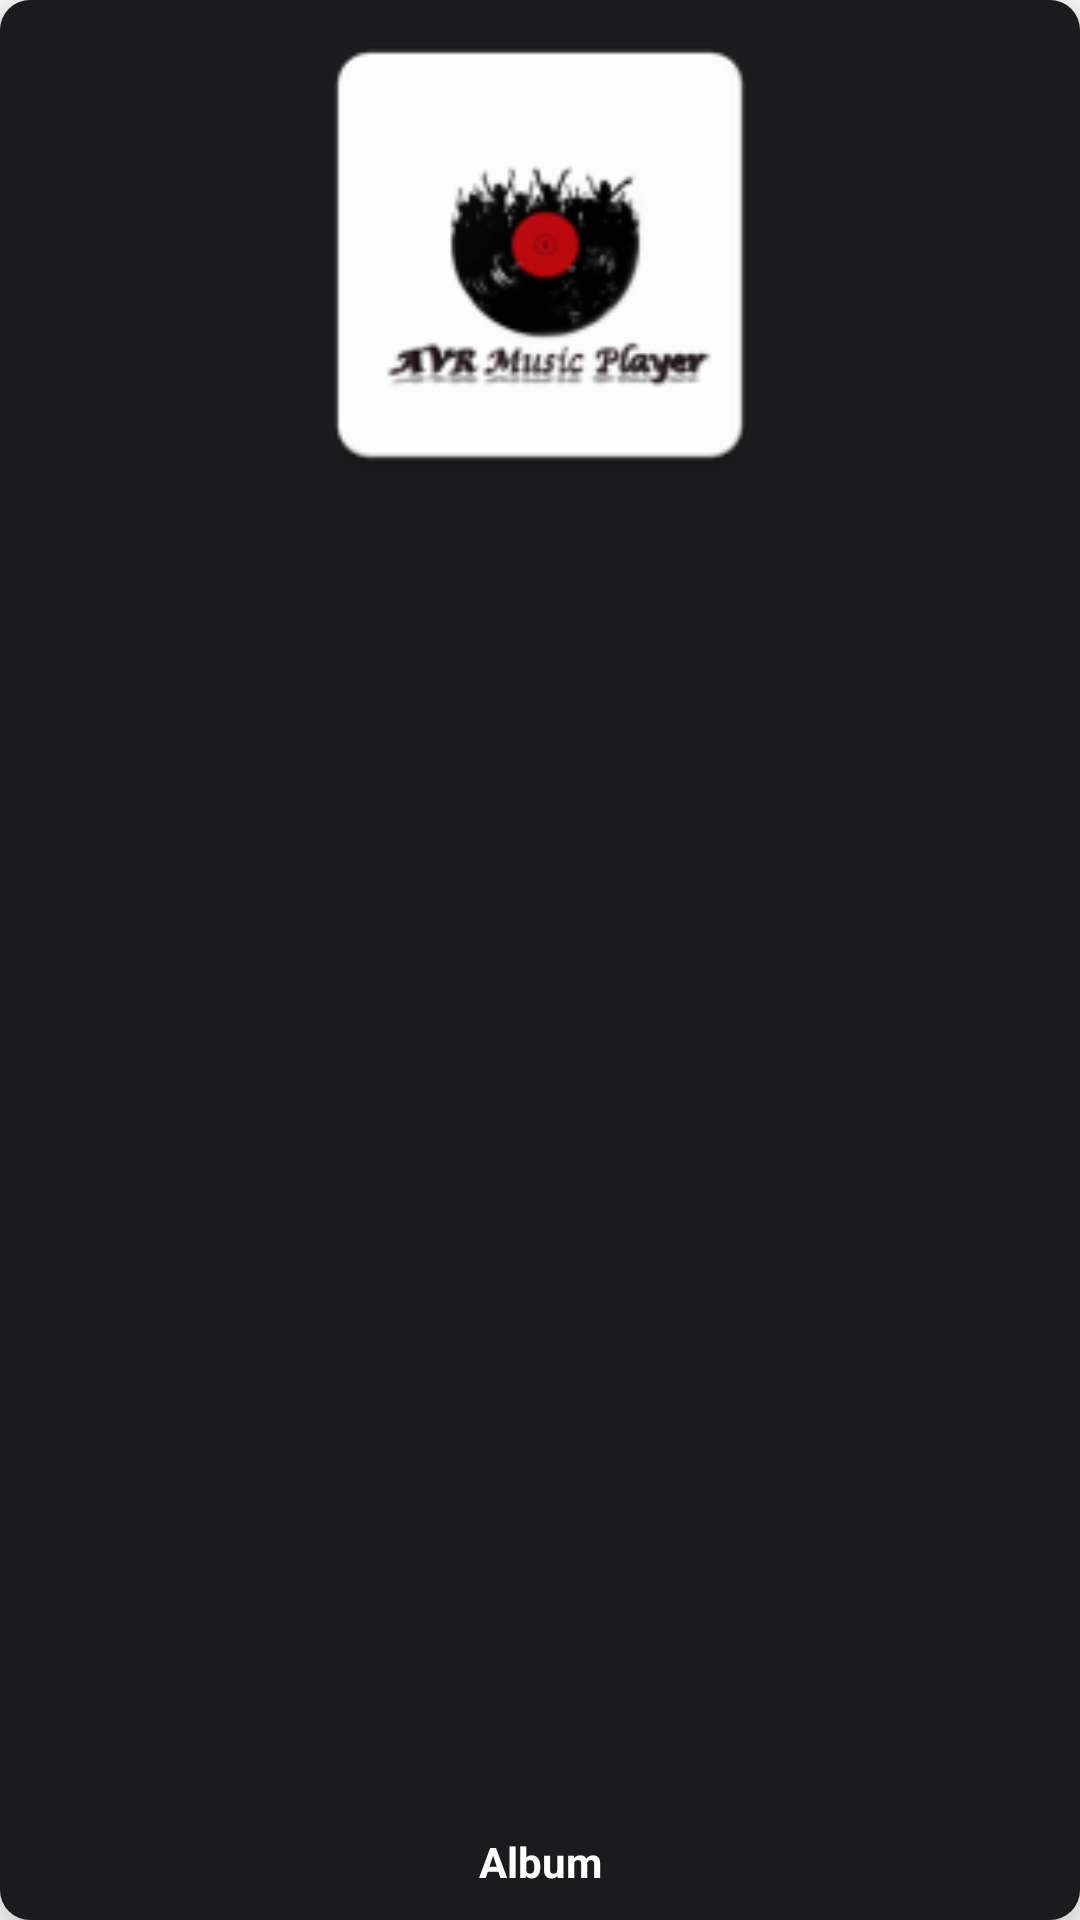

Android layout source for this screen:
<!-- AndroidManifest.xml: application theme Theme.MusicPlayer -->
<!-- res/layout/album_item.xml -->
<?xml version="1.0" encoding="utf-8"?>

<androidx.cardview.widget.CardView xmlns:android="http://schemas.android.com/apk/res/android"
    android:layout_width="170dp"
    xmlns:app="http://schemas.android.com/apk/res-auto"
    android:id="@+id/album_items"
    app:cardCornerRadius="10dp"
    app:cardElevation="10dp"
    android:layout_margin="10dp"
    android:layout_height="200dp">
    <RelativeLayout
        android:layout_width="match_parent"
        android:layout_height="match_parent"
        android:background="@color/colorPrimary"
        android:id="@+id/relative_layout">

        <ImageView
            android:id="@+id/album_image"
            android:layout_width="match_parent"
            android:layout_height="170dp"
            android:src="@mipmap/ic_launcher" />
        <TextView
            android:layout_width="140dp"
            android:layout_height="wrap_content"
            android:id="@+id/album_name"
            android:layout_alignParentBottom="true"
            android:text="Album"
            android:textColor="#ffffff"
            android:singleLine="true"
            android:gravity="center_horizontal"
            android:layout_centerHorizontal="true"
            android:layout_marginBottom="10dp"
            android:layout_marginTop="10dp"
            android:textStyle="bold"/>
    </RelativeLayout>

</androidx.cardview.widget.CardView>
<!-- resources referenced by this layout -->
<resources>
  <color name="colorPrimary">#1B1A1C</color>
  <!-- mipmap ic_launcher: png bitmap (mipmap-hdpi, 2930 bytes) -->
  <style name="Theme.MusicPlayer" parent="Theme.MaterialComponents.DayNight.DarkActionBar">
          
          <item name="colorPrimary">@color/purple_700</item>
          <item name="colorPrimaryVariant">@color/purple_700</item>
          <item name="colorOnPrimary">@color/white</item>
          
          <item name="colorSecondary">@color/teal_200</item>
          <item name="colorSecondaryVariant">@color/teal_700</item>
          <item name="colorOnSecondary">@color/black</item>
          
          <item name="android:statusBarColor" tools:targetApi="l">?attr/colorPrimaryVariant</item>
          
      </style>
  <color name="purple_700">#3700B3</color>
  <color name="white">#FFFFFF</color>
  <color name="teal_200">#03DAC5</color>
  <color name="teal_700">#00796B</color>
  <color name="black">#000000</color>
</resources>
